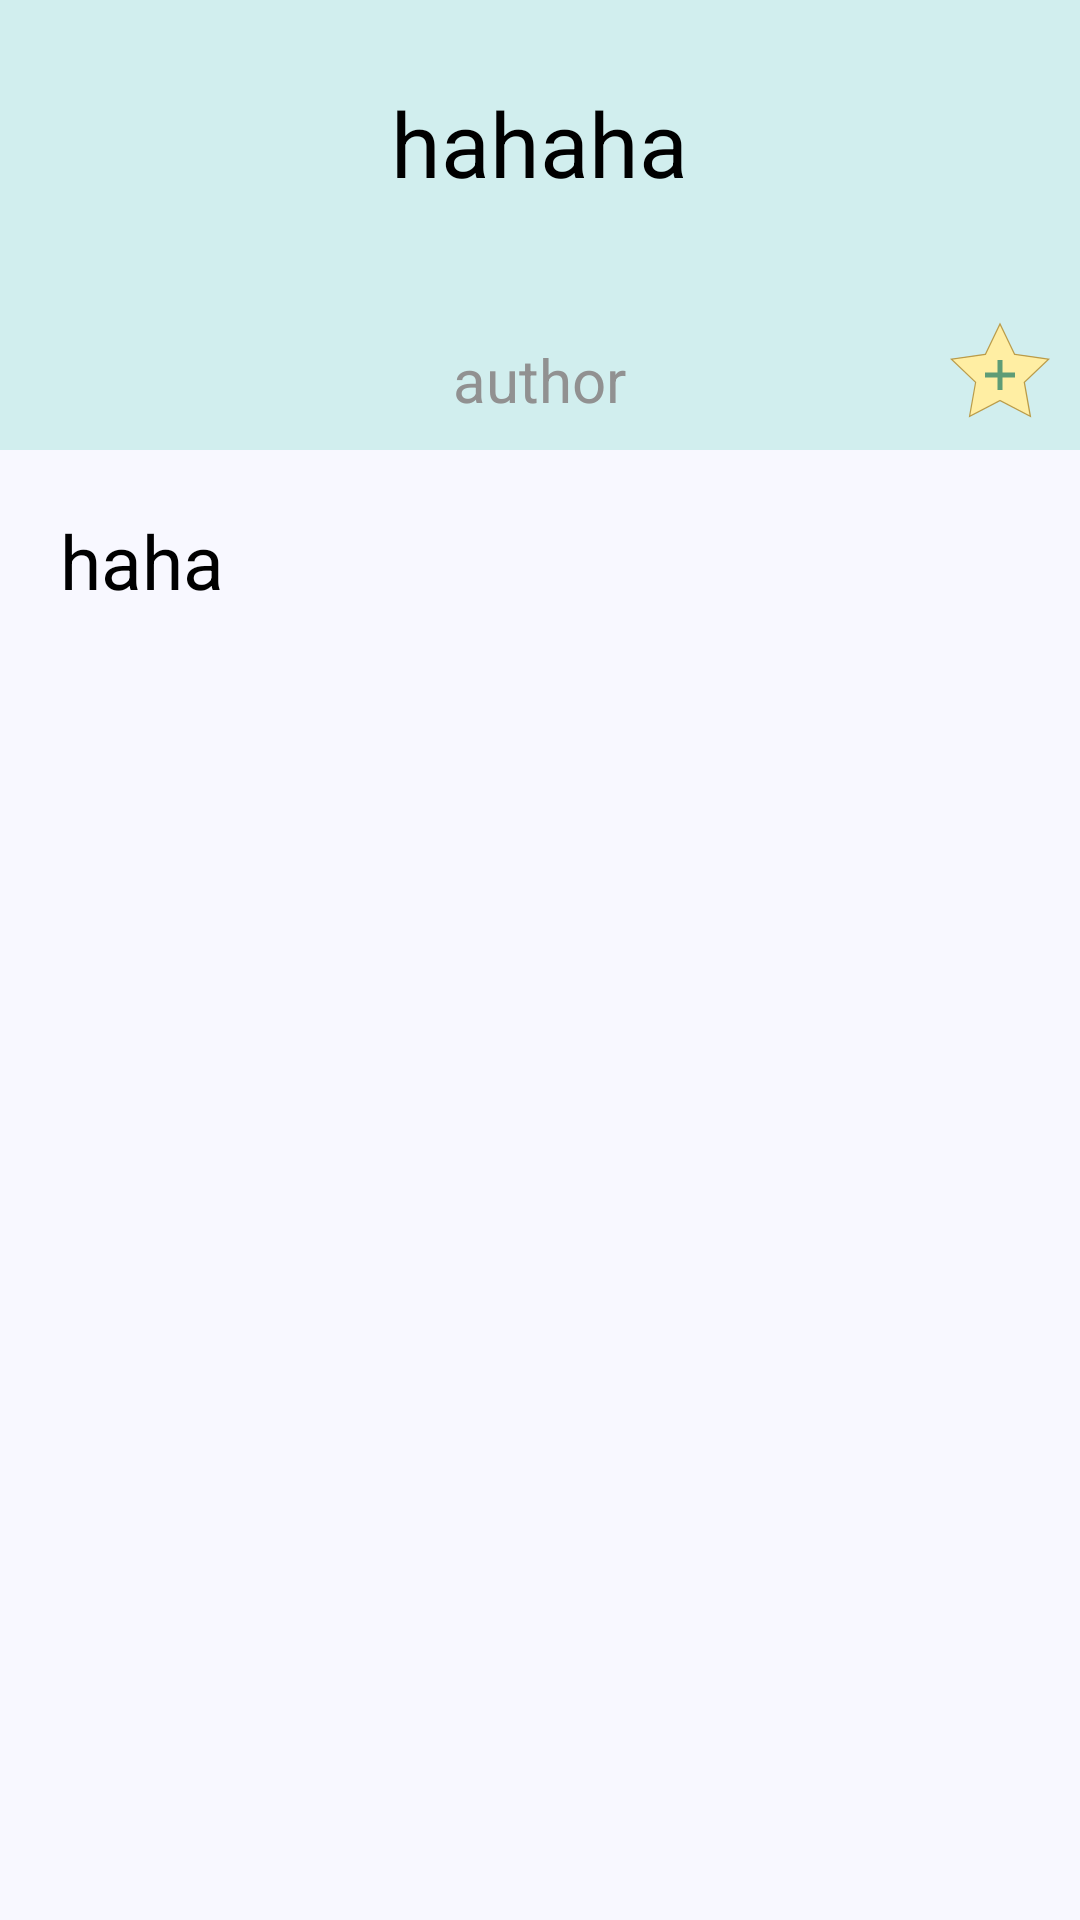

Write the Android layout XML for this screen, with the resource values it uses.
<!-- AndroidManifest.xml: application theme Theme.AppCompat.Light.NoActionBar -->
<!-- res/layout/activity_essay_detail.xml -->
<?xml version="1.0" encoding="utf-8"?>
<LinearLayout xmlns:android="http://schemas.android.com/apk/res/android"
    android:layout_width="match_parent"
    android:layout_height="match_parent"
    android:orientation="vertical"
    android:background="#F8F8FF">
    <RelativeLayout
        android:layout_width="match_parent"
        android:layout_height="150dp"
        android:background="@color/theme_color"
        android:padding="10dp">
        <TextView
            android:id="@+id/detail_title"
            android:layout_width="wrap_content"
            android:layout_height="wrap_content"
            android:gravity="center"
            android:textSize="30dp"
            android:textColor="@color/black"
            android:layout_centerHorizontal="true"
            android:text="hahaha"
            android:lines="2"
            android:ellipsize="end"/>
        <TextView
            android:id="@+id/detail_author"
            android:layout_width="wrap_content"
            android:layout_height="wrap_content"
            android:gravity="center"
            android:textSize="20dp"
            android:layout_alignParentBottom="true"
            android:textColor="@color/deep_gray"
            android:layout_centerHorizontal="true"
            android:text="author"/>
        <ImageButton
            android:id="@+id/detail_add"
            android:layout_width="wrap_content"
            android:layout_height="wrap_content"
            android:layout_alignParentRight="true"
            android:layout_alignParentBottom="true"
            android:background="@mipmap/add_fav" />
    </RelativeLayout>
    <TextView
        android:id="@+id/detail_content"
        android:layout_width="wrap_content"
        android:layout_height="wrap_content"
        android:textColor="@color/black"
        android:textSize="25dp"
        android:text="haha"
        android:layout_margin="20dp"/>
</LinearLayout>
<!-- resources referenced by this layout -->
<resources>
  <color name="black">#FF000000</color>
  <color name="deep_gray">#919191</color>
  <color name="theme_color">#D1EEEE</color>
  <!-- mipmap add_fav: png bitmap (mipmap-xxhdpi, 4331 bytes) -->
</resources>
